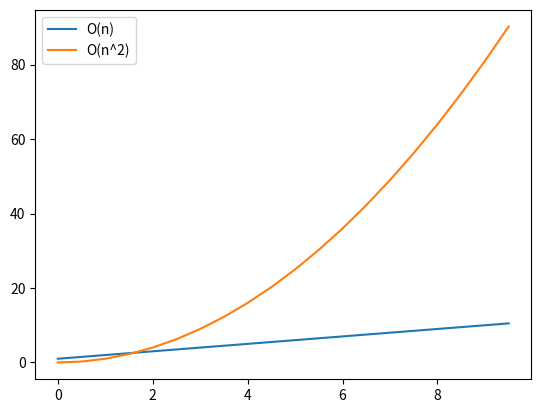

This chart was generated by the following Python code:
#Plot the curve O(n) and O(n^2).

import numpy as np
import matplotlib.pyplot as plt

x_list = np.arange(0,10,0.5)
y_list1 = [i+1 for i in x_list]
y_list2 = [i**2 for i in x_list]

plt.plot(x_list,y_list1,label="O(n)")
plt.plot(x_list,y_list2,label="O(n^2)")
plt.legend()
plt.show()